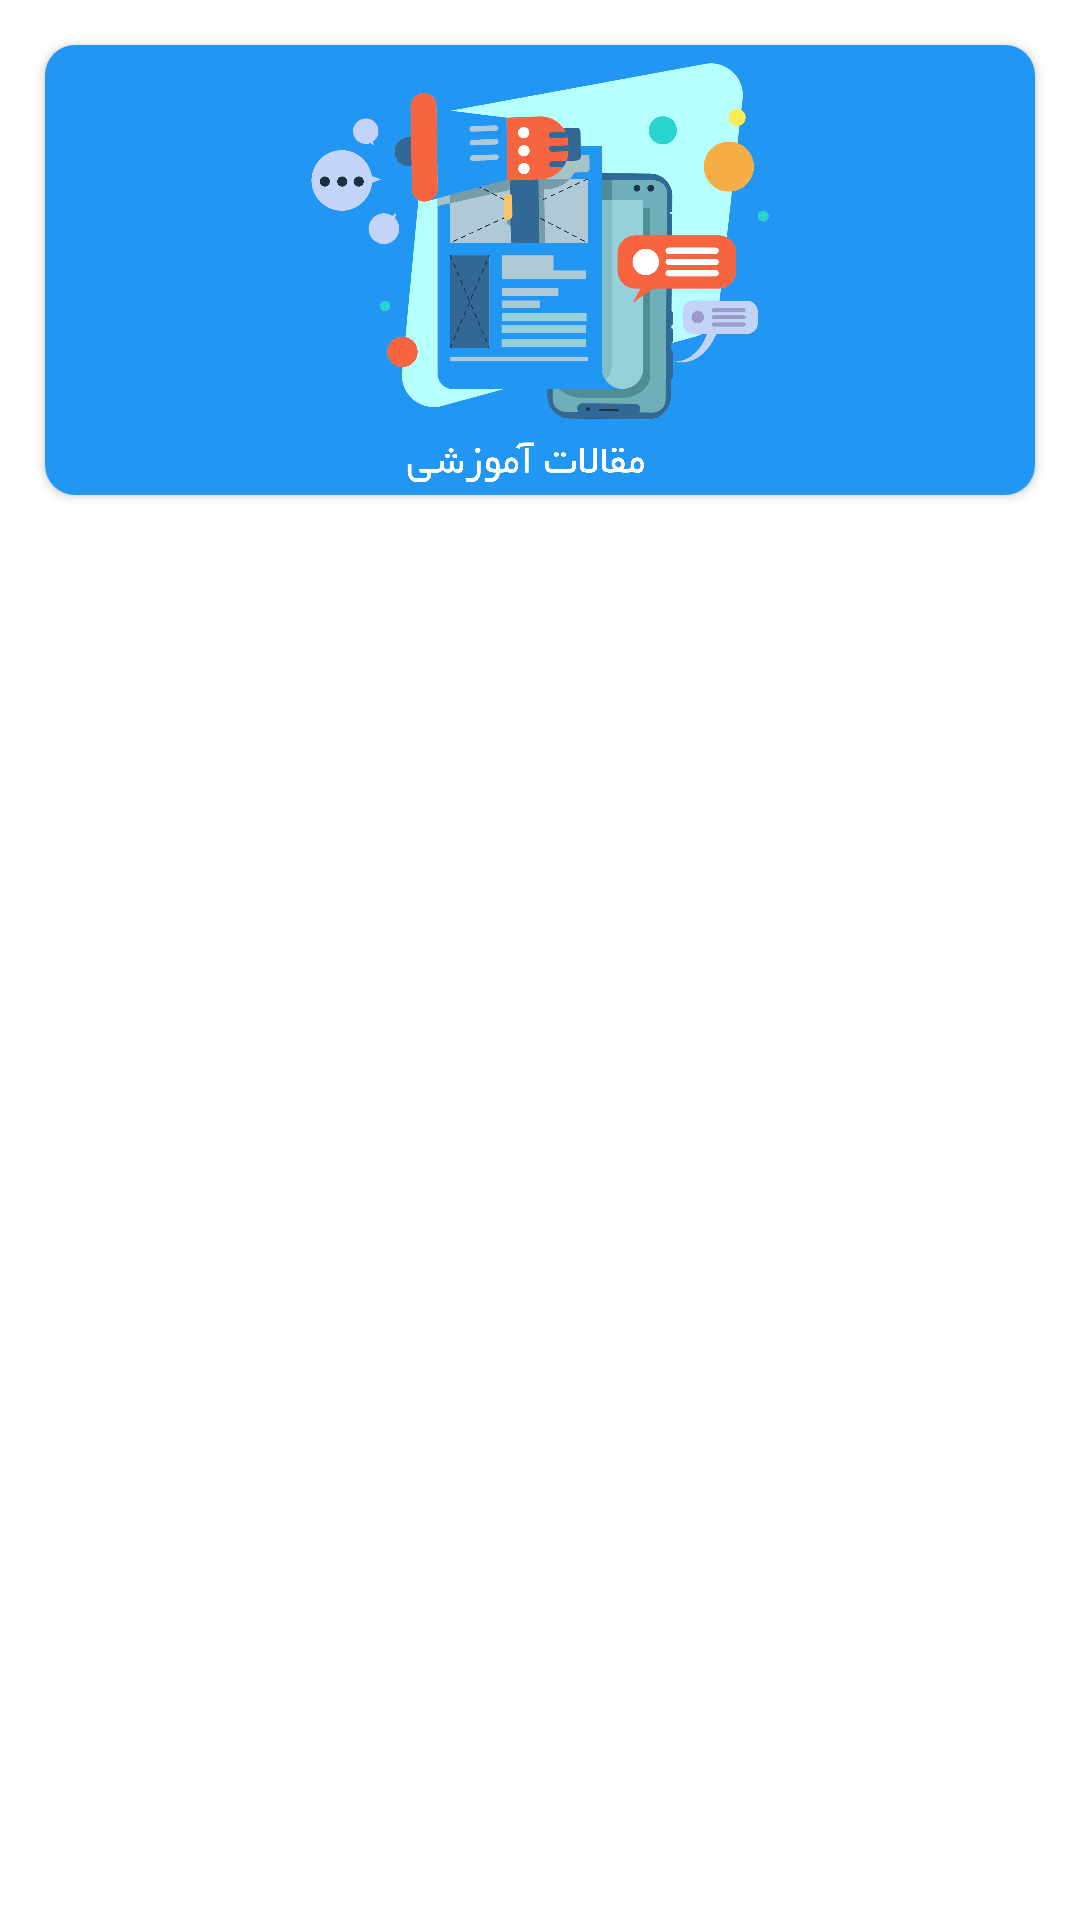

This screen was rendered from an Android layout file. Write that file and the resources it references.
<!-- AndroidManifest.xml: application theme Theme.SmartDoctor -->
<!-- res/layout/fragment_blog.xml -->
<?xml version="1.0" encoding="utf-8"?>
<androidx.constraintlayout.widget.ConstraintLayout xmlns:android="http://schemas.android.com/apk/res/android"
    android:layout_width="match_parent"
    android:layout_height="match_parent"
    xmlns:app="http://schemas.android.com/apk/res-auto">
    <androidx.cardview.widget.CardView
        android:id="@+id/headerCard"
        android:layout_width="match_parent"
        android:layout_height="wrap_content"
        app:layout_constraintTop_toTopOf="parent"
        app:layout_constraintLeft_toLeftOf="parent"
        app:layout_constraintRight_toRightOf="parent"
        app:cardCornerRadius="10dp"
        android:layout_margin="15dp">
        <ImageView
            android:id="@+id/img"
            android:layout_width="match_parent"
            android:layout_height="150dp"
            android:src="@drawable/amoozeshi"
            android:background="#2196F3"/>
    </androidx.cardview.widget.CardView>

    <androidx.recyclerview.widget.RecyclerView
        android:layout_width="match_parent"
        android:layout_height="wrap_content"
        android:id="@+id/blogRecycler"
        app:layout_constraintTop_toBottomOf="@id/headerCard"
        app:layout_constraintLeft_toLeftOf="parent"
        app:layout_constraintRight_toRightOf="parent"
        android:layout_margin="15dp"/>

</androidx.constraintlayout.widget.ConstraintLayout>
<!-- resources referenced by this layout -->
<resources>
  <!-- drawable amoozeshi: png bitmap (drawable-v24, 81247 bytes) -->
  <style name="Theme.SmartDoctor" parent="Theme.MaterialComponents.DayNight.NoActionBar">
  
          
          <item name="colorPrimary">@color/my_blue</item>
          <item name="colorPrimaryVariant">@color/my_light_blue</item>
          <item name="colorOnPrimary">@color/white</item>
  
          
          <item name="colorSecondary">@color/teal_200</item>
          <item name="colorSecondaryVariant">@color/teal_700</item>
          <item name="colorOnSecondary">@color/black</item>
          
          <item name="android:statusBarColor">@color/my_light_blue</item>
  
          
          <item name="fontFamily">@font/iranyekan_regular</item>
  
  
      </style>
  <color name="my_blue">#2364da</color>
  <color name="my_light_blue">#478CEF</color>
  <color name="white">#FFFFFFFF</color>
  <color name="teal_200">#FF03DAC5</color>
  <color name="teal_700">#FF018786</color>
  <color name="black">#FF000000</color>
</resources>
